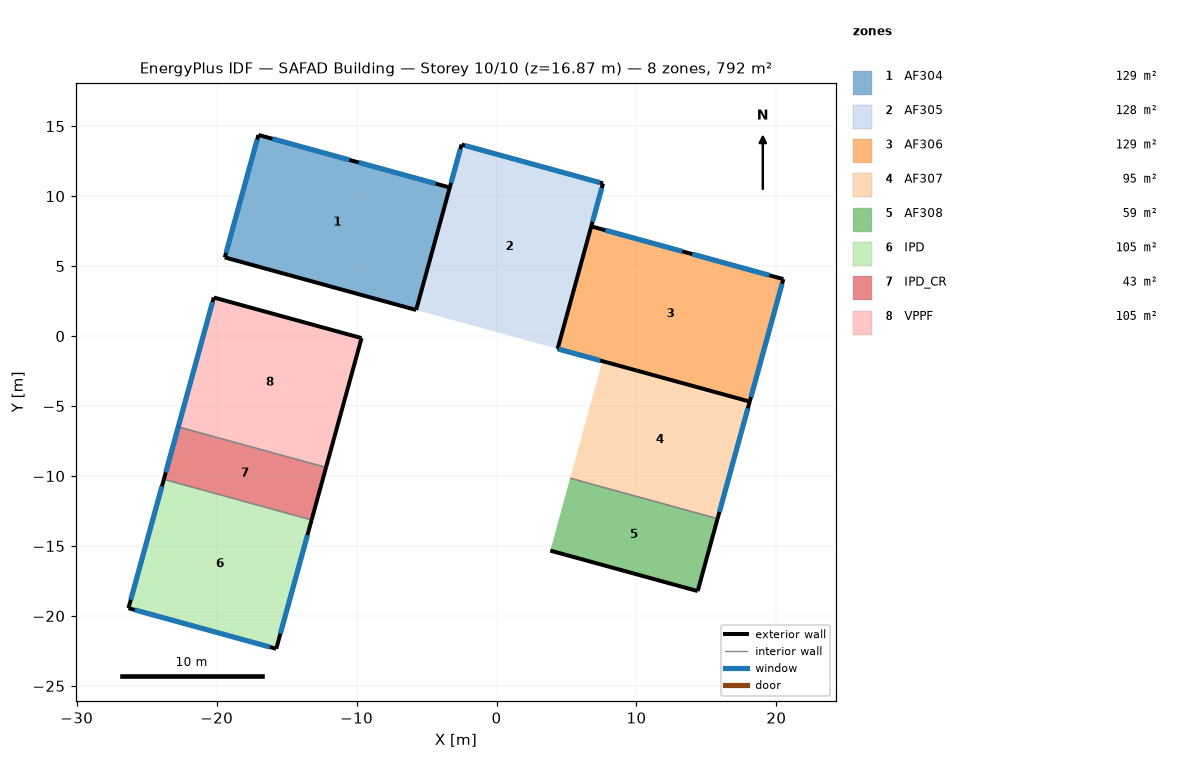
=== STOREY PLAN SPEC (per zone: floor XY polygon, exterior-wall plan segments, windows/doors) ===
zone 1: AF304  (128.7 m²)
  floor: (-3.34, 10.62) (-5.74, 1.86) (-19.42, 5.62) (-17.01, 14.37)
  exterior wall: (-3.34, 10.62) – (-17.01, 14.37)  [14.2 m]
    window: (-10.51, 12.59) – (-16.01, 14.10)  [11.4 m²]
    window: (-4.34, 10.89) – (-9.84, 12.40)  [11.4 m²]
  exterior wall: (-19.42, 5.62) – (-5.74, 1.86)  [14.2 m]
  exterior wall: (-17.01, 14.37) – (-19.42, 5.62)  [9.1 m]
    window: (-17.10, 14.04) – (-19.33, 5.94)  [16.8 m²]
  interior walls: 1
zone 2: AF305  (128.5 m²)
  floor: (7.61, 10.91) (4.37, -0.91) (-5.74, 1.86) (-2.50, 13.68)
  exterior wall: (-2.50, 13.68) – (-5.74, 1.86)  [12.3 m]
    window: (-2.59, 13.35) – (-3.25, 10.94)  [5.0 m²]
  exterior wall: (7.61, 10.91) – (-2.50, 13.68)  [10.5 m]
    window: (7.38, 10.97) – (-2.26, 13.62)  [20.0 m²]
  exterior wall: (4.37, -0.91) – (7.61, 10.91)  [12.3 m]
    window: (6.86, 8.17) – (7.52, 10.58)  [5.0 m²]
zone 3: AF306  (129.2 m²)
  floor: (20.50, 4.07) (18.09, -4.68) (4.37, -0.91) (6.77, 7.84)
  exterior wall: (4.37, -0.91) – (18.09, -4.68)  [14.2 m]
    window: (4.44, -0.93) – (7.41, -1.75)  [8.0 m²]
  exterior wall: (18.09, -4.68) – (20.50, 4.07)  [9.1 m]
    window: (18.18, -4.35) – (20.41, 3.75)  [16.8 m²]
  exterior wall: (20.50, 4.07) – (6.77, 7.84)  [14.2 m]
    window: (19.49, 4.35) – (13.99, 5.86)  [11.4 m²]
    window: (13.27, 6.05) – (7.78, 7.56)  [11.4 m²]
  interior walls: 1
zone 4: AF307  (94.8 m²)
  floor: (18.09, -4.68) (15.80, -13.05) (5.26, -10.16) (7.56, -1.79)
  exterior wall: (15.80, -13.05) – (18.09, -4.68)  [8.7 m]
    window: (15.93, -12.57) – (17.96, -5.16)  [7.3 m²]
  interior walls: 2
zone 5: AF308  (58.6 m²)
  floor: (15.80, -13.05) (14.37, -18.22) (3.84, -15.33) (5.26, -10.16)
  exterior wall: (3.84, -15.33) – (14.37, -18.22)  [10.9 m]
  exterior wall: (14.37, -18.22) – (15.80, -13.05)  [5.4 m]
  interior walls: 1
zone 6: IPD  (104.5 m²)
  floor: (-13.21, -13.14) (-15.74, -22.35) (-26.30, -19.45) (-23.77, -10.24)
  exterior wall: (-15.74, -22.35) – (-13.21, -13.14)  [9.5 m]
    window: (-15.44, -21.26) – (-13.51, -14.22)  [14.6 m²]
  exterior wall: (-23.77, -10.24) – (-26.30, -19.45)  [9.5 m]
    window: (-23.91, -10.74) – (-26.14, -18.84)  [16.8 m²]
  exterior wall: (-26.30, -19.45) – (-15.74, -22.35)  [11.0 m]
    window: (-25.84, -19.57) – (-16.20, -22.22)  [20.0 m²]
  interior walls: 1
zone 7: IPD_CR  (42.6 m²)
  floor: (-12.18, -9.39) (-13.21, -13.14) (-23.77, -10.24) (-22.74, -6.49)
  exterior wall: (-13.21, -13.14) – (-12.18, -9.39)  [3.9 m]
  exterior wall: (-22.74, -6.49) – (-23.77, -10.24)  [3.9 m]
    window: (-22.75, -6.50) – (-23.64, -9.74)  [6.7 m²]
  interior walls: 2
zone 8: VPPF  (105.0 m²)
  floor: (-9.65, -0.14) (-12.18, -9.39) (-22.74, -6.49) (-20.20, 2.76)
  exterior wall: (-9.65, -0.14) – (-20.20, 2.76)  [11.0 m]
  exterior wall: (-20.20, 2.76) – (-22.74, -6.49)  [9.6 m]
    window: (-20.29, 2.43) – (-22.74, -6.48)  [18.5 m²]
  exterior wall: (-12.18, -9.39) – (-9.65, -0.14)  [9.6 m]
  interior walls: 1

=== DERIVED (storey summary) ===
Building: SAFAD Building
Storey: 10 of 10  (floor level z = 16.87 m)
Storey gross floor area: 791.9 m²
Zones on this storey: 8
  - AF304: floor 128.7 m²; exterior wall 37.4 m (104.1 m²); 3 window(s) 39.6 m²; WWR 38.1%
  - AF305: floor 128.5 m²; exterior wall 35.0 m (97.3 m²); 3 window(s) 30.0 m²; WWR 30.8%
  - AF306: floor 129.2 m²; exterior wall 37.5 m (104.4 m²); 4 window(s) 47.6 m²; WWR 45.6%
  - AF307: floor 94.8 m²; exterior wall 8.7 m (24.1 m²); 1 window(s) 7.3 m²; WWR 30.1%
  - AF308: floor 58.6 m²; exterior wall 16.3 m (45.3 m²); WWR 0.0%
  - IPD: floor 104.5 m²; exterior wall 30.0 m (83.5 m²); 3 window(s) 51.4 m²; WWR 61.5%
  - IPD_CR: floor 42.6 m²; exterior wall 7.8 m (21.6 m²); 1 window(s) 6.7 m²; WWR 31.1%
  - VPPF: floor 105.0 m²; exterior wall 30.1 m (83.7 m²); 1 window(s) 18.5 m²; WWR 22.1%
Zone adjacency: (none detected)